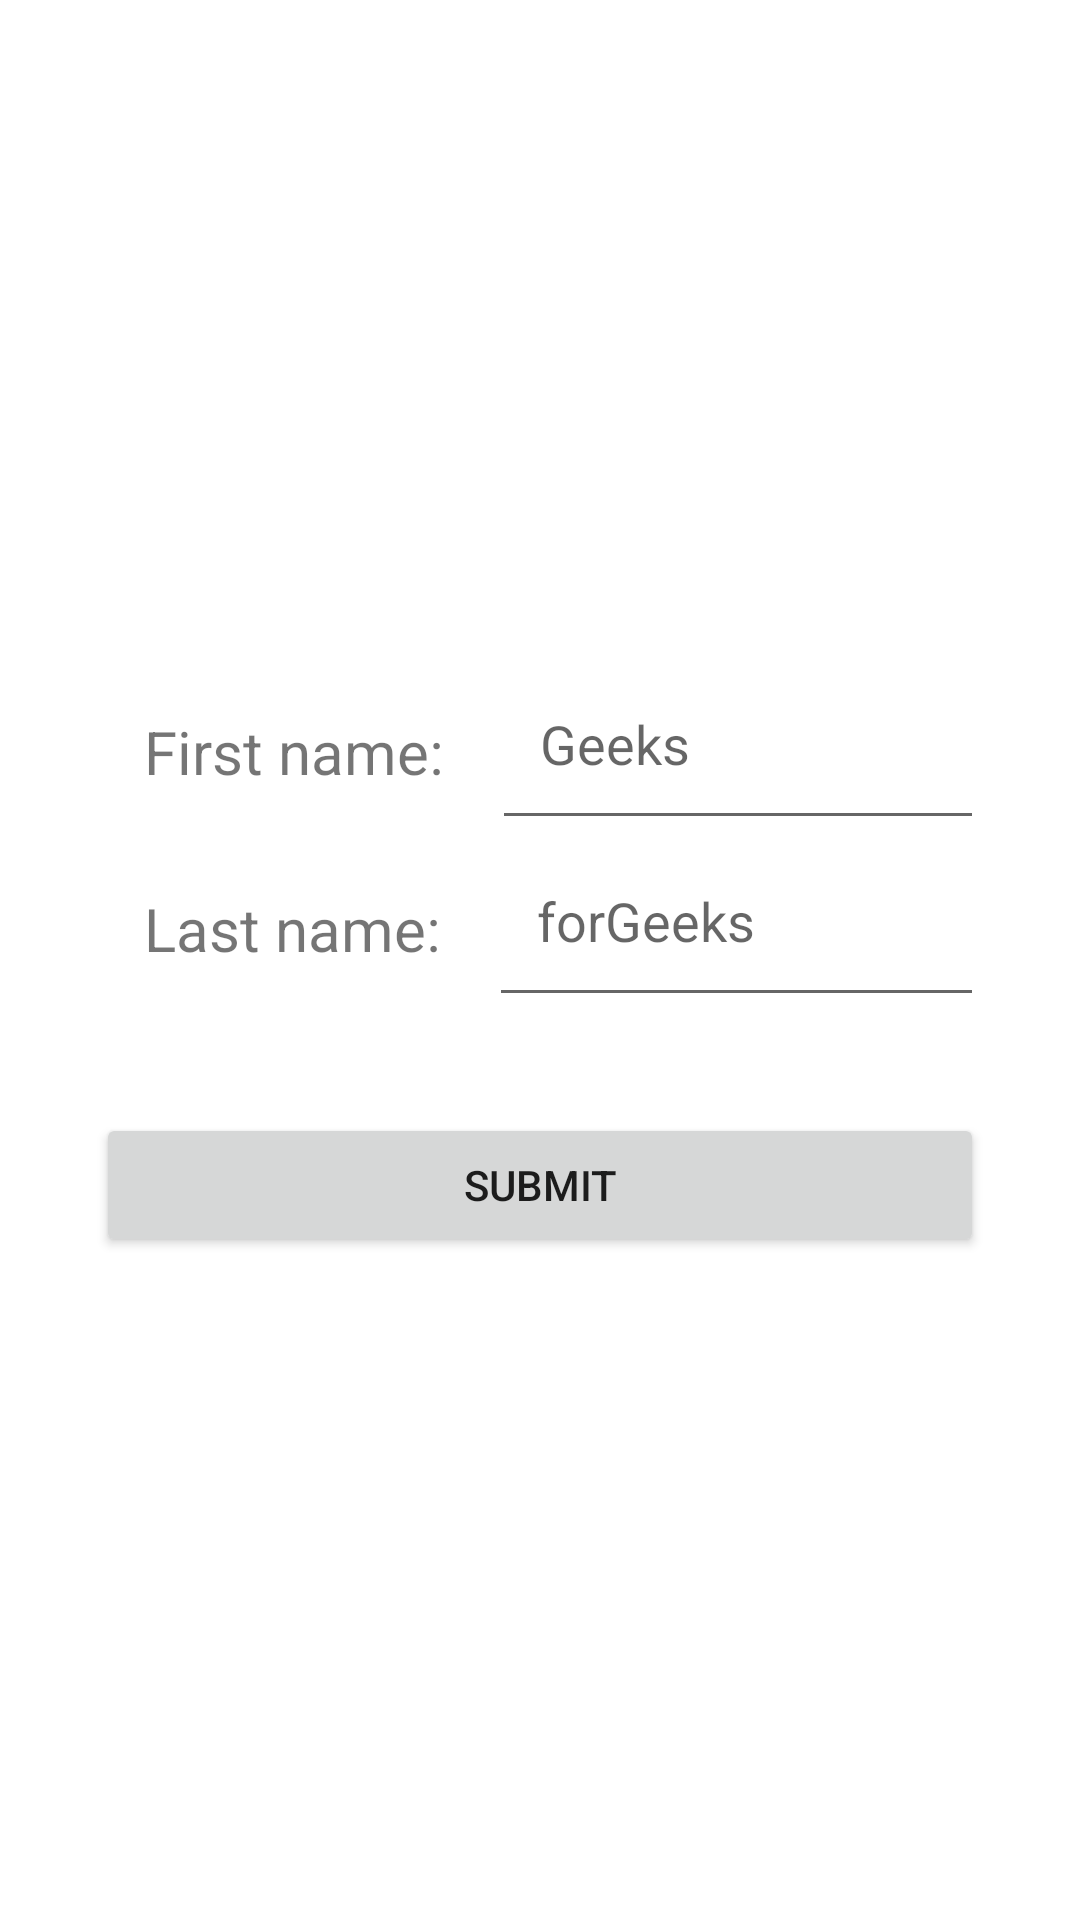

This screen was rendered from an Android layout file. Write that file and the resources it references.
<!-- AndroidManifest.xml: application theme Theme.Android_Tutorial -->
<!-- res/layout/activity_relativel_layout.xml -->
<?xml version="1.0" encoding="utf-8"?>
<RelativeLayout
    xmlns:android="http://schemas.android.com/apk/res/android"
    xmlns:tools="http://schemas.android.com/tools"
    android:id="@+id/main"
    android:layout_width="match_parent"
    android:layout_height="match_parent"
    android:background="@color/white"
    android:gravity="center"
    android:padding="32dp"
    tools:context=".RelativelLayouts">

    
    <TextView
        android:id="@+id/textView1"
        android:layout_width="wrap_content"
        android:layout_height="wrap_content"
        android:layout_alignParentStart="true"
        android:padding="16dp"
        android:text="First name:"
        android:textSize="20sp" />

    
    <EditText
        android:id="@+id/editText1"
        android:layout_width="match_parent"
        android:layout_height="wrap_content"
        android:layout_alignTop="@+id/textView1"
        android:layout_alignBottom="@+id/textView1"
        android:layout_toEndOf="@id/textView1"
        android:elegantTextHeight="true"
        android:hint="Geeks"
        android:padding="16dp" />

    
    <TextView
        android:id="@+id/textView2"
        android:layout_width="wrap_content"
        android:layout_height="wrap_content"
        android:layout_below="@+id/textView1"
        android:layout_alignParentStart="true"
        android:padding="16dp"
        android:text="Last name:"
        android:textSize="20sp" />

    
    <EditText
        android:id="@+id/editText2"
        android:layout_width="match_parent"
        android:layout_height="wrap_content"
        android:layout_centerHorizontal="true"
        android:layout_alignTop="@+id/textView2"
        android:layout_alignBottom="@+id/textView2"
        android:layout_toEndOf="@id/textView2"
        android:elegantTextHeight="true"
        android:hint="forGeeks"
        android:padding="16dp" />

    
    <Button
        android:id="@+id/button"
        android:layout_width="match_parent"
        android:layout_height="wrap_content"
        android:layout_marginTop="32dp"
        android:layout_centerHorizontal="true"
        android:layout_below="@id/textView2"
        android:text="Submit" />
</RelativeLayout>
<!-- resources referenced by this layout -->
<resources>
  <style name="Theme.Android_Tutorial" parent="Base.Theme.Android_Tutorial" />
  <style name="Base.Theme.Android_Tutorial" parent="Theme.MaterialComponents.Light.NoActionBar">
          
           <item name="colorPrimary">@color/blue</item>
           <item name="colorAccent">@color/blue</item>
           <item name="statusBarBackground">@color/blue</item>
      </style>
  <!-- not gathered from this repository: default colours our renderer supplied (Android Studio template values) -->
  <color name="white">#FFFFFFFF</color>
</resources>
